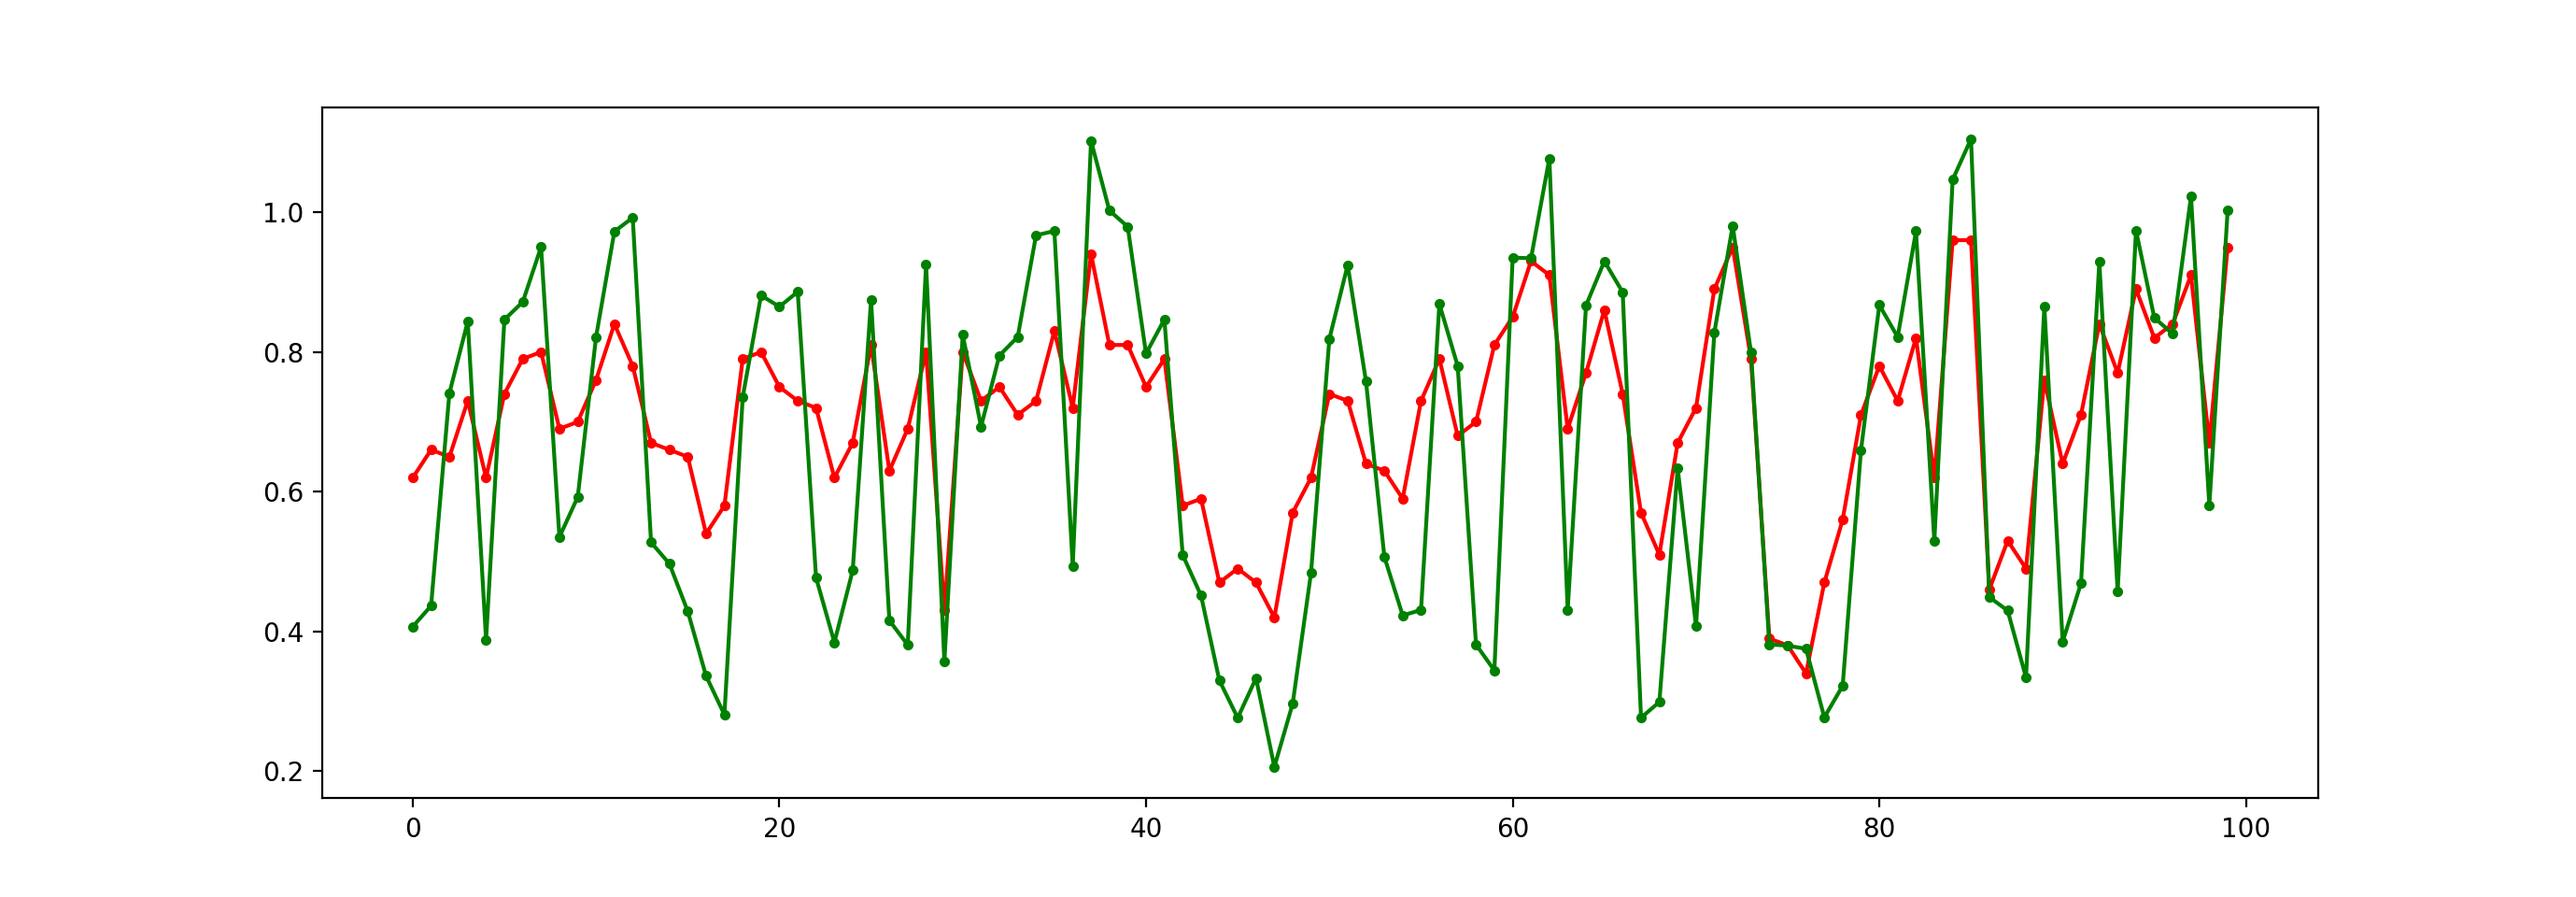

Write the Python code that produced this figure.
from linearRegression import LinearRegression
import matplotlib.pyplot as plt
from numpy import genfromtxt
from sklearn import linear_model
import numpy as np

def main1():
    # admissionData = genfromtxt("../resources/graduate-admissions/Admission_Predict_Ver1.1.csv", delimiter=',')
    admissionData = genfromtxt("../resources/graduate-admissions/Admission_Predict.csv", delimiter=',')
    x = np.matrix(admissionData[1:, 1:-1])
    # Normalising the data
    x[:, 0] = x[:, 0]/340.0
    x[:, 1] = x[:, 1]/120.0
    x[:, 2] = x[:, 2]/5.0
    x[:, 3] = x[:, 3]/5.0
    x[:, 4] = x[:, 4]/5.0
    x[:, 5] = x[:, 5]/10.0

    y = np.matrix(admissionData[1:, -1:])

    # Spliting the data for training and testing
    trainnigSetPercent = 75.0
    trainingIndex = int(x.shape[0] * trainnigSetPercent / 100.0)
    
    x_train = x[:trainingIndex , :]
    x_test = x[trainingIndex: , :]

    y_train = y[:trainingIndex , :]
    y_test = y[trainingIndex: , :]

    linReg = LinearRegression(x = x_train, y = y_train)
    theta = linReg.train(animation=True, thresHold=0.00005, alpha=0.01)
    y_pred = linReg.test(x_test)

    plt.plot(y_test, 'r.-')
    plt.plot(y_pred, 'g.-')
    plt.show()

if __name__ == '__main__':
    main1()
